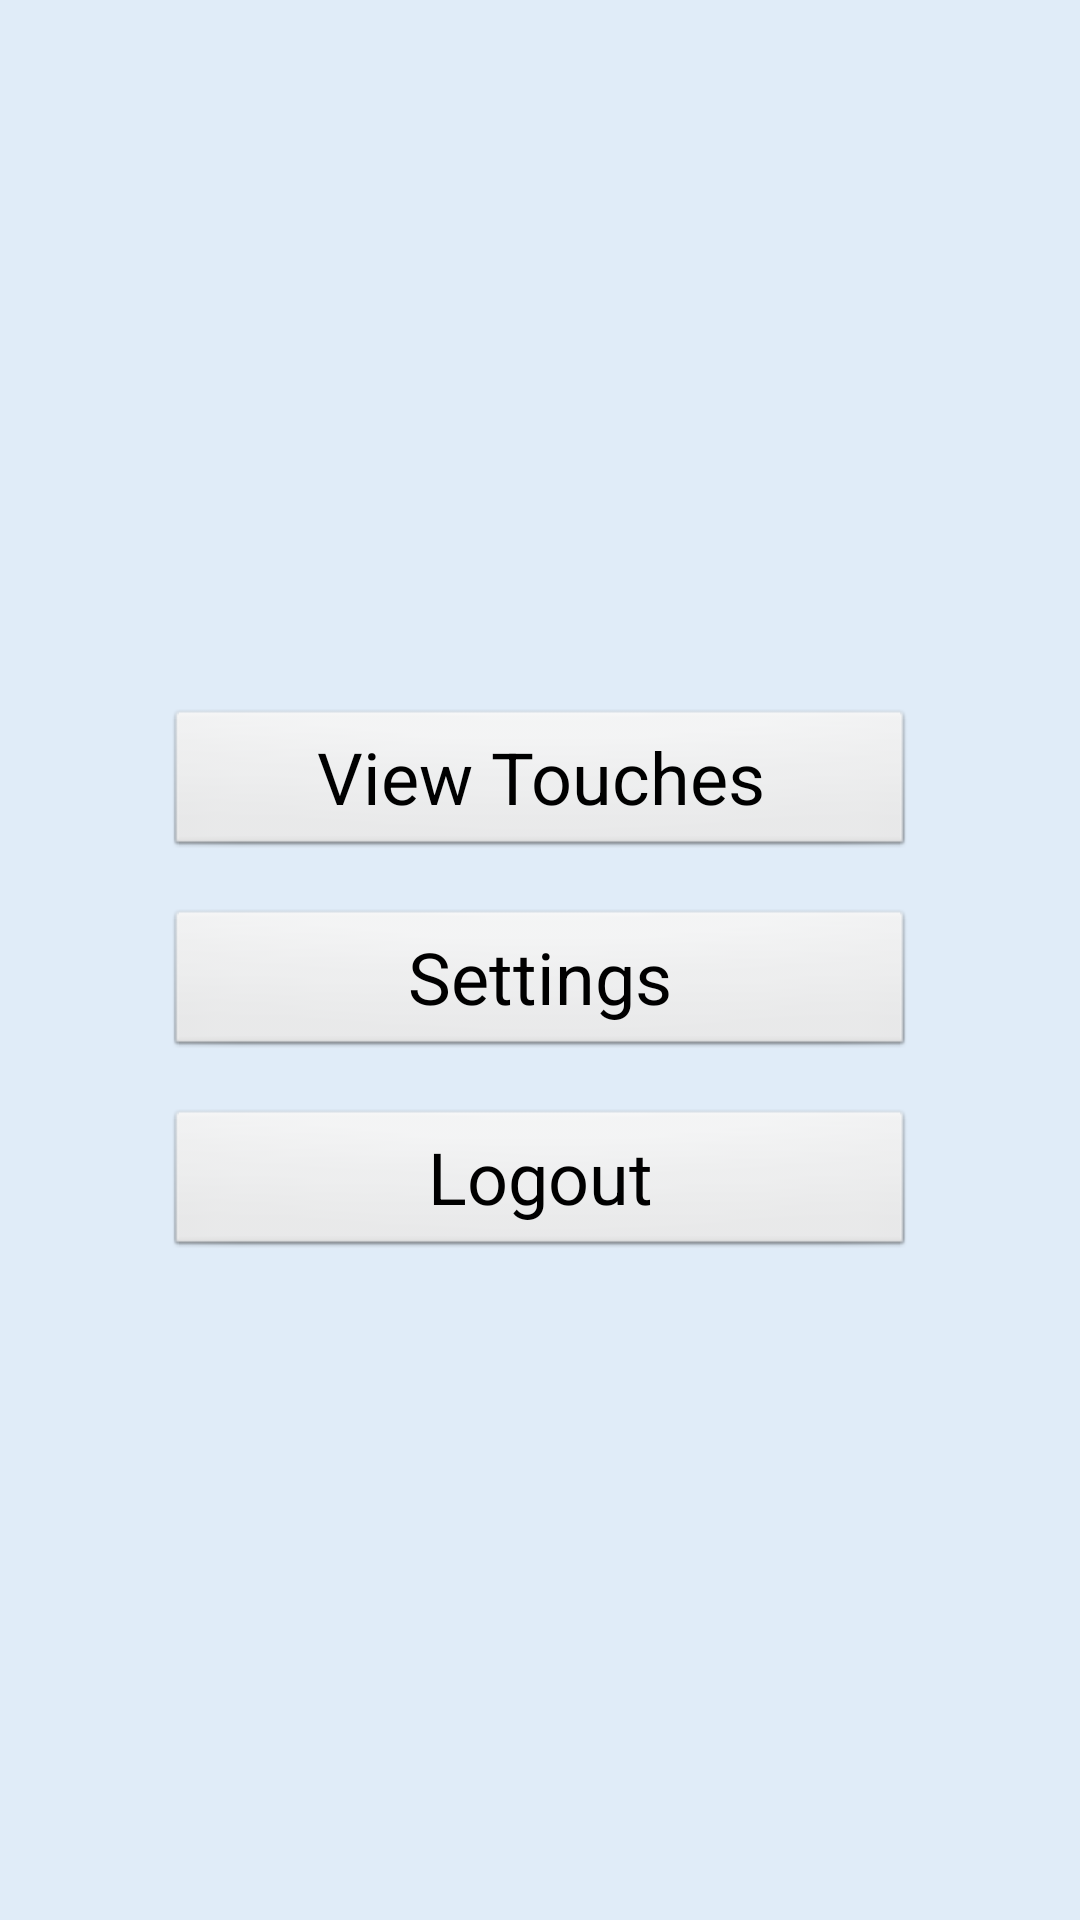

The Android layout XML behind this screen, and the referenced resources:
<!-- AndroidManifest.xml: application theme AppTheme -->
<!-- res/layout/activity_menu.xml -->
<LinearLayout xmlns:android="http://schemas.android.com/apk/res/android"
    xmlns:tools="http://schemas.android.com/tools"
    android:layout_width="match_parent"
    android:layout_height="match_parent"
    android:paddingBottom="@dimen/activity_vertical_margin"
    android:paddingLeft="@dimen/activity_horizontal_margin"
    android:paddingRight="@dimen/activity_horizontal_margin"
    android:paddingTop="@dimen/activity_vertical_margin"
    android:gravity="center"
    tools:context=".MenuActivity"
    android:id="@+id/menu_status"
    android:background="@color/listview_color"
    android:orientation="vertical" >
	
	<Button
        android:id="@+id/view_connections_button"
        android:layout_width="250dp"
        android:layout_height="wrap_content"
        android:layout_gravity="center"
        android:layout_marginTop="16dp"
        android:paddingLeft="32dp"
        android:paddingRight="32dp"
        android:textSize="24sp"
        android:text="@string/action_view_connections" />
	
	<Button
        android:id="@+id/settings_button"
        android:layout_width="250dp"
        android:layout_height="wrap_content"
        android:layout_gravity="center"
        android:layout_marginTop="16dp"
        android:paddingLeft="32dp"
        android:paddingRight="32dp"
        android:textSize="24sp"
        android:text="@string/action_settings" />
	
	<Button
        android:id="@+id/logout_button"
        android:layout_width="250dp"
        android:layout_height="wrap_content"
        android:layout_gravity="center"
        android:layout_marginTop="16dp"
        android:paddingLeft="32dp"
        android:paddingRight="32dp"
        android:textSize="24sp"
        android:text="@string/action_logout" />
	

</LinearLayout>
<!-- resources referenced by this layout -->
<resources>
  <color name="listview_color">#E0ECF8</color>
  <string name="action_logout">Logout</string>
  <string name="action_settings">Settings</string>
  <string name="action_view_connections">View Touches</string>
  <style name="AppTheme" parent="AppBaseTheme">
          
      </style>
  <style name="AppBaseTheme" parent="android:Theme.Light">
          
      </style>
</resources>
